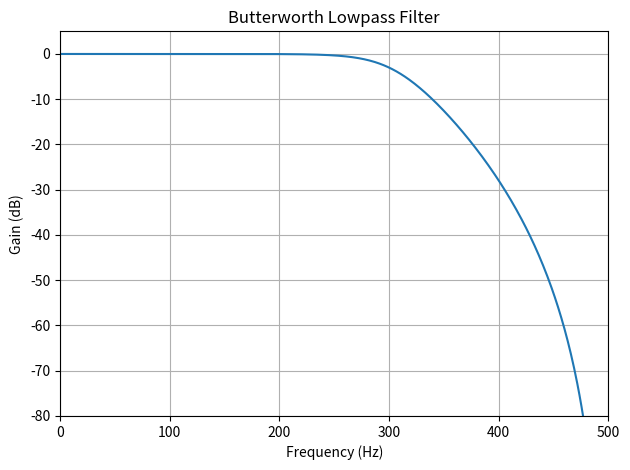

Reproduce this figure in Python.
import numpy as np
import scipy.signal as signal
import scipy.ndimage as ndimage
import matplotlib.pyplot as plt
from typing import Optional, Tuple, Union

# Constants for validation
VALID_IIR_FAMILIES = {'butterworth', 'chebyshev1', 'chebyshev2', 'bessel', 'elliptic'}
VALID_FIR_FAMILIES = {'fir', 'gaussian'}
VALID_NONLINEAR = {'median', 'savgol'}
VALID_FILTER_TYPES = {'lowpass', 'highpass', 'bandpass', 'bandstop'}

class FilterDesigner:
    @staticmethod
    def design_iir(
        family: str,
        ftype: str,
        order: int,
        cutoff: Union[float, Tuple[float, float]],
        fs: float = 1.0,
        rp: Optional[float] = None,
        rs: Optional[float] = None
    ) -> Tuple[np.ndarray, np.ndarray]:
        """Design IIR filters (Butterworth, Chebyshev, etc.)"""
        design_methods = {
            'butterworth': signal.butter,
            'chebyshev1': signal.cheby1,
            'chebyshev2': signal.cheby2,
            'bessel': signal.bessel,
            'elliptic': signal.ellip
        }
        
        kwargs = {}
        if family in {'chebyshev1', 'elliptic'}:
            kwargs['rp'] = rp
        if family in {'chebyshev2', 'elliptic'}:
            kwargs['rs'] = rs
            
        return design_methods[family](order, cutoff, btype=ftype, fs=fs, **kwargs)

    @staticmethod
    def design_fir(
        ftype: str,
        numtaps: int,
        cutoff: Union[float, Tuple[float, float]],
        fs: float = 1.0,
        window: str = 'hamming'
    ) -> Tuple[np.ndarray, float]:
        """Design FIR filters using window method"""
        pass_zero = {'lowpass': True, 'highpass': False, 'bandpass': False}.get(ftype, True)
        coeffs = signal.firwin(numtaps, cutoff, window=window, pass_zero=pass_zero, fs=fs)
        return coeffs, 1.0

    @staticmethod
    def design_gaussian(
        numtaps: int,
        cutoff: float,
        fs: float = 1.0
    ) -> Tuple[np.ndarray, float]:
        """Design Gaussian lowpass filter"""
        sigma = (np.sqrt(np.log(2)) / (2 * np.pi * cutoff)) * fs
        window = signal.windows.gaussian(numtaps, sigma, sym=True)
        return window / window.sum(), 1.0

class FilterApplier:
    @staticmethod
    def apply_iir_fir(
        b: np.ndarray,
        a: Union[np.ndarray, float],
        input_signal: np.ndarray,
        zero_phase: bool = False
    ) -> np.ndarray:
        """Apply IIR or FIR filters"""
        return signal.filtfilt(b, a, input_signal) if zero_phase else signal.lfilter(b, a, input_signal)

    @staticmethod
    def apply_median(
        input_signal: np.ndarray,
        kernel_size: int
    ) -> np.ndarray:
        """Apply median filter"""
        return signal.medfilt(input_signal, kernel_size=kernel_size)

    @staticmethod
    def apply_savgol(
        input_signal: np.ndarray,
        window_length: int,
        polyorder: int
    ) -> np.ndarray:
        """Apply Savitzky-Golay filter"""
        return signal.savgol_filter(input_signal, window_length, polyorder)

class KalmanFilter1D:
    """Optimized 1D Kalman Filter implementation"""
    __slots__ = ('state', 'covariance', 'process_noise', 'measurement_noise')
    
    def __init__(
        self,
        initial_state: float,
        initial_covariance: float,
        process_noise: float,
        measurement_noise: float
    ):
        self.state = initial_state
        self.covariance = initial_covariance
        self.process_noise = process_noise
        self.measurement_noise = measurement_noise

    def update(self, measurement: float) -> None:
        """Update step with measurement"""
        K = self.covariance / (self.covariance + self.measurement_noise)
        self.state += K * (measurement - self.state)
        self.covariance *= (1 - K)

    def predict(self) -> None:
        """Prediction step"""
        self.covariance += self.process_noise

    def filter(self, measurements: np.ndarray) -> np.ndarray:
        """Full filtering process"""
        filtered = np.empty_like(measurements)
        for i, z in enumerate(measurements):
            self.predict()
            self.update(z)
            filtered[i] = self.state
        return filtered

def plot_response(
    b: np.ndarray,
    a: Union[np.ndarray, float],
    fs: float = 1.0,
    title: str = "Frequency Response"
) -> None:
    """Optimized frequency response plotting"""
    w, h = signal.freqz(b, a, fs=fs)
    plt.figure()
    plt.plot(w, 20 * np.log10(np.abs(h)))
    plt.ylim(-80, 5)
    plt.xlim(0, fs/2)
    plt.title(title)
    plt.xlabel('Frequency (Hz)')
    plt.ylabel('Gain (dB)')
    plt.grid(True)
    plt.tight_layout()
    plt.show()

# Example usage
if __name__ == "__main__":
    # Signal parameters
    fs = 1000
    t = np.linspace(0, 1, fs)
    sig = np.sin(2*np.pi*5*t) + 0.5*np.random.randn(fs)

    # 1. Butterworth Lowpass
    b, a = FilterDesigner.design_iir('butterworth', 'lowpass', 4, 300, fs=fs)
    filtered = FilterApplier.apply_iir_fir(b, a, sig, zero_phase=True)

    plot_response(b, a, fs=fs, title="Butterworth Lowpass Filter")

    # 2. FIR Highpass
    b_fir, a_fir = FilterDesigner.design_fir('highpass', 65, 20, fs=fs)
    filtered_fir = FilterApplier.apply_iir_fir(b_fir, a_fir, sig)

    # 3. Gaussian Filter
    b_gauss, a_gauss = FilterDesigner.design_gaussian(31, 10, fs=fs)
    filtered_gauss = FilterApplier.apply_iir_fir(b_gauss, a_gauss, sig)

    # 4. Savitzky-Golay
    filtered_savgol = FilterApplier.apply_savgol(sig, 21, 3)

    # 5. Median Filter
    filtered_median = FilterApplier.apply_median(sig, 5)

    # 6. Kalman Filter
    kf = KalmanFilter1D(sig[0], 1.0, 0.1, 0.5)
    filtered_kalman = kf.filter(sig)